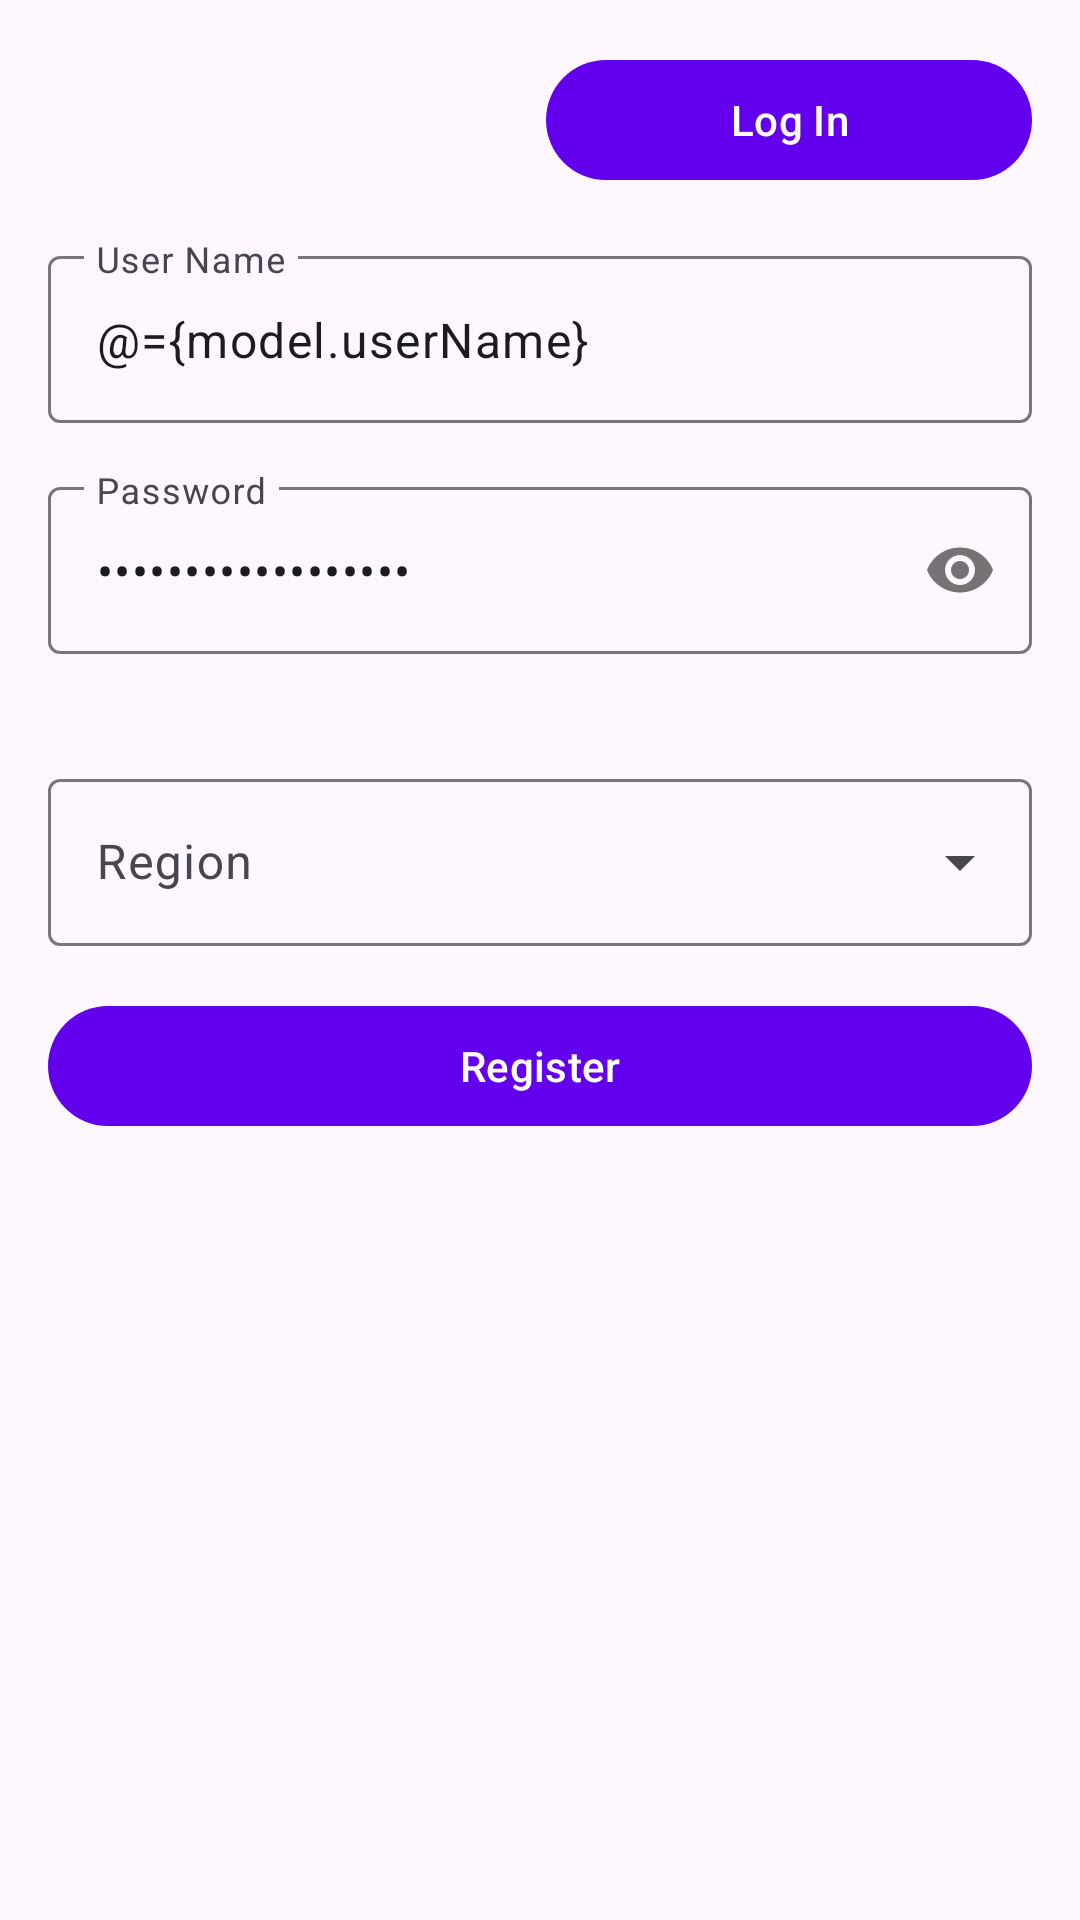

This screen was rendered from an Android layout file. Write that file and the resources it references.
<!-- AndroidManifest.xml: application theme Theme.UserRegistration -->
<!-- res/layout/fragment_register.xml -->
<?xml version="1.0" encoding="utf-8"?>
<layout xmlns:android="http://schemas.android.com/apk/res/android"
    xmlns:app="http://schemas.android.com/apk/res-auto">

    <data>

        <variable
            name="model"
            type="com.example.userregistration.ui.activity.MainViewModel" />

        <variable
            name="listener"
            type="android.view.View.OnClickListener" />

        <import type="android.view.View" />
    </data>

    <androidx.constraintlayout.widget.ConstraintLayout
        android:layout_width="match_parent"
        android:layout_height="match_parent">

        <com.google.android.material.button.MaterialButton
            android:id="@+id/logIn"
            android:layout_width="0dp"
            android:layout_height="wrap_content"
            android:layout_margin="@dimen/space_medium"
            android:text="@string/log_in"
            app:layout_constraintEnd_toEndOf="parent"
            app:layout_constraintTop_toTopOf="parent"
            app:layout_constraintWidth_percent="0.45" />

        <com.google.android.material.textfield.TextInputLayout
            android:id="@+id/userNameTil"
            style="@style/Widget.Material3.TextInputLayout.OutlinedBox"
            android:layout_width="match_parent"
            android:layout_height="wrap_content"
            android:layout_margin="@dimen/space_medium"
            app:layout_constraintTop_toBottomOf="@id/logIn">

            <com.google.android.material.textfield.TextInputEditText
                android:id="@+id/userName"
                style="@style/ThemeOverlay.Material3.TextInputEditText"
                android:layout_width="match_parent"
                android:layout_height="wrap_content"
                android:hint="@string/user_name"
                android:text="@={model.userName}" />
        </com.google.android.material.textfield.TextInputLayout>

        <com.google.android.material.textfield.TextInputLayout
            android:id="@+id/passwordTil"
            style="@style/Widget.Material3.TextInputLayout.OutlinedBox"
            android:layout_width="match_parent"
            android:layout_height="wrap_content"
            android:layout_margin="@dimen/space_medium"
            app:errorEnabled="true"
            app:errorTextAppearance="@style/TextAppearance.Material3.LabelMedium"
            app:passwordToggleEnabled="true"
            app:layout_constraintTop_toBottomOf="@id/userNameTil">

            <com.google.android.material.textfield.TextInputEditText
                android:id="@+id/password"
                style="@style/ThemeOverlay.Material3.TextInputEditText"
                android:layout_width="match_parent"
                android:layout_height="wrap_content"
                android:hint="@string/password"
                android:inputType="textPassword"
                android:text="@={model.password}" />
        </com.google.android.material.textfield.TextInputLayout>

        <com.google.android.material.textfield.TextInputLayout
            android:id="@+id/regionTil"
            style="@style/Widget.Material3.TextInputLayout.OutlinedBox.ExposedDropdownMenu"
            android:layout_width="match_parent"
            android:layout_height="wrap_content"
            android:layout_margin="@dimen/space_medium"
            app:layout_constraintTop_toBottomOf="@id/passwordTil">

            <com.google.android.material.textfield.MaterialAutoCompleteTextView
                android:id="@+id/region"
                android:layout_width="match_parent"
                android:layout_height="wrap_content"
                android:hint="@string/region"
                app:layout_constraintTop_toBottomOf="@id/passwordTil" />
        </com.google.android.material.textfield.TextInputLayout>

        <com.google.android.material.button.MaterialButton
            android:id="@+id/register"
            android:layout_width="match_parent"
            android:layout_height="wrap_content"
            android:enabled="@{model.isEnabled}"
            android:layout_margin="@dimen/space_medium"
            android:text="@string/register"
            app:layout_constraintTop_toBottomOf="@id/regionTil" />

    </androidx.constraintlayout.widget.ConstraintLayout>
</layout>
<!-- resources referenced by this layout -->
<resources>
  <dimen name="space_medium">16dp</dimen>
  <string name="log_in">Log In</string>
  <string name="password">Password</string>
  <string name="region">Region</string>
  <string name="register">Register</string>
  <string name="user_name">User Name</string>
  <style name="Theme.UserRegistration" parent="Theme.Material3.Light.NoActionBar">
          
          <item name="colorPrimary">@color/purple_500</item>
          <item name="colorPrimaryVariant">@color/purple_700</item>
          <item name="colorOnPrimary">@color/white</item>
          
          <item name="colorSecondary">@color/teal_200</item>
          <item name="colorSecondaryVariant">@color/teal_700</item>
          <item name="colorOnSecondary">@color/black</item>
          
          <item name="android:statusBarColor">?attr/colorPrimaryVariant</item>
          
      </style>
  <!-- not gathered from this repository: default colours our renderer supplied (Android Studio template values) -->
  <color name="purple_500">#FF6200EE</color>
  <color name="purple_700">#FF3700B3</color>
  <color name="teal_200">#FF03DAC5</color>
  <color name="teal_700">#FF018786</color>
  <color name="black">#FF000000</color>
  <color name="white">#FFFFFFFF</color>
</resources>
